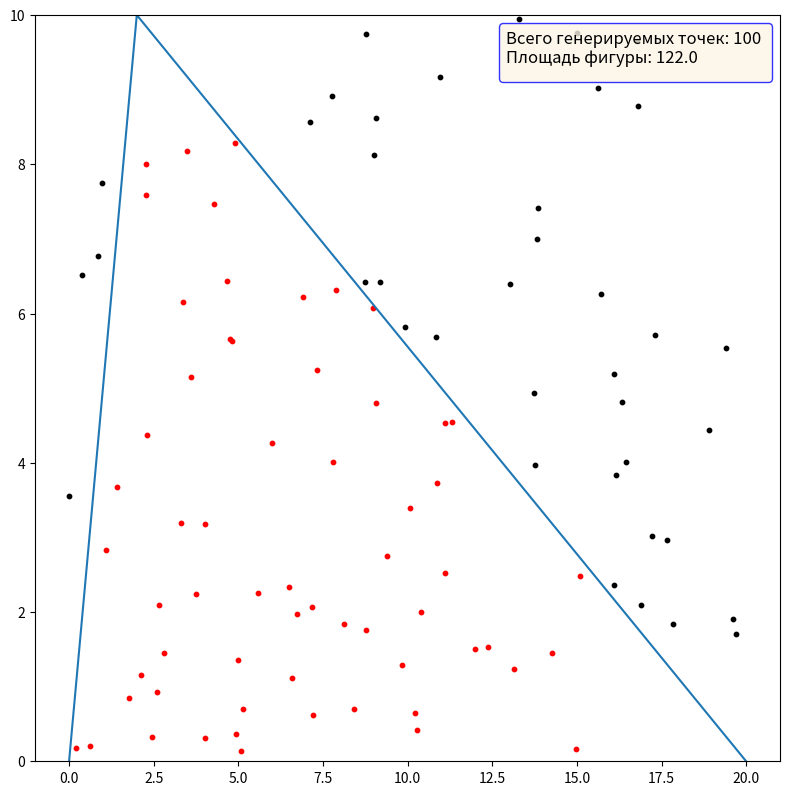

This chart was generated by the following Python code:
import random
import numpy as np
import matplotlib.pyplot as plt

# Функция треугольника
def function(x, n):
    if x < n:
        return 10 * x / n
    else:
        return 10 * ((x - 20) / (n - 20))

# Построение треугольника и вычисление его площади
def plotttingTriangle(N, n):
    b = 10
    a = 20
    epsilon = 0.01

    # Массивы случайных точек
    xPoints = np.random.uniform(0, a, N)
    while(xPoints.mean() - a / 2 >= epsilon) or (xPoints.var() - a * a / 12 >= epsilon):
        xPoints = np.random.uniform(0, a, N)

    yPoints = np.random.uniform(0, b, N)
    while (yPoints.mean() - b / 2 >= epsilon) or (yPoints.var() - b * b / 12 >= epsilon):
        yPoints = np.random.uniform(0, b, N)

    # Массив x-ов
    x = np.arange(0, 20.1, step=0.5)

    # Вычисление значений функции
    y = np.array([])
    for i in range(len(x)):
        y = np.append(y, function(x[i], n))

    # Построение графика
    fig, ax = plt.subplots()
    ax.plot(x, y)

    # Вычисление количества случайных точек, лежащих внутри треугольника
    M = 0
    for i in range(N):
        if yPoints[i] < function(xPoints[i], n):
            M += 1
            # Построение точек
            plt.scatter(xPoints[i], yPoints[i], s=10, color='red')
        else:
            plt.scatter(xPoints[i], yPoints[i], s=10, color='black')

    # Приближённая площадь треугольника
    S = round(M / N * a * b, 2)
    print(f"Площадь фигуры: {S}")

    # Ещё точнее площадь
    S1 = 0
    for i in range(N):
        S1 += function(xPoints[i], n)
    S1 *= a / N
    S1 = round(S1, 4)
    print(f"Площадь фигуры: {S1}")

    ax.legend(fontsize=12,
              ncol=1,  # Количество столбцов
              facecolor='oldlace',  # Цвет области
              edgecolor='blue',  # Цвет крайней линии
              title=f'Всего генерируемых точек: {N} \n'
                    f'Площадь фигуры: {S}',
              title_fontsize='12',  # Размер шрифта
              loc="upper right"
              )

    # Размер окна
    fig.set_figwidth(8)
    fig.set_figheight(8)

    # Удалить лишние пробелы
    fig.tight_layout()

    # Границы оси Y
    plt.ylim([0, 10])

    plt.show()



def main():
    N = 100 # Количество случайных точек
    n = 2 # Середина интервала
    plotttingTriangle(N, n) # Вызов функции



if __name__ == '__main__':
    main()